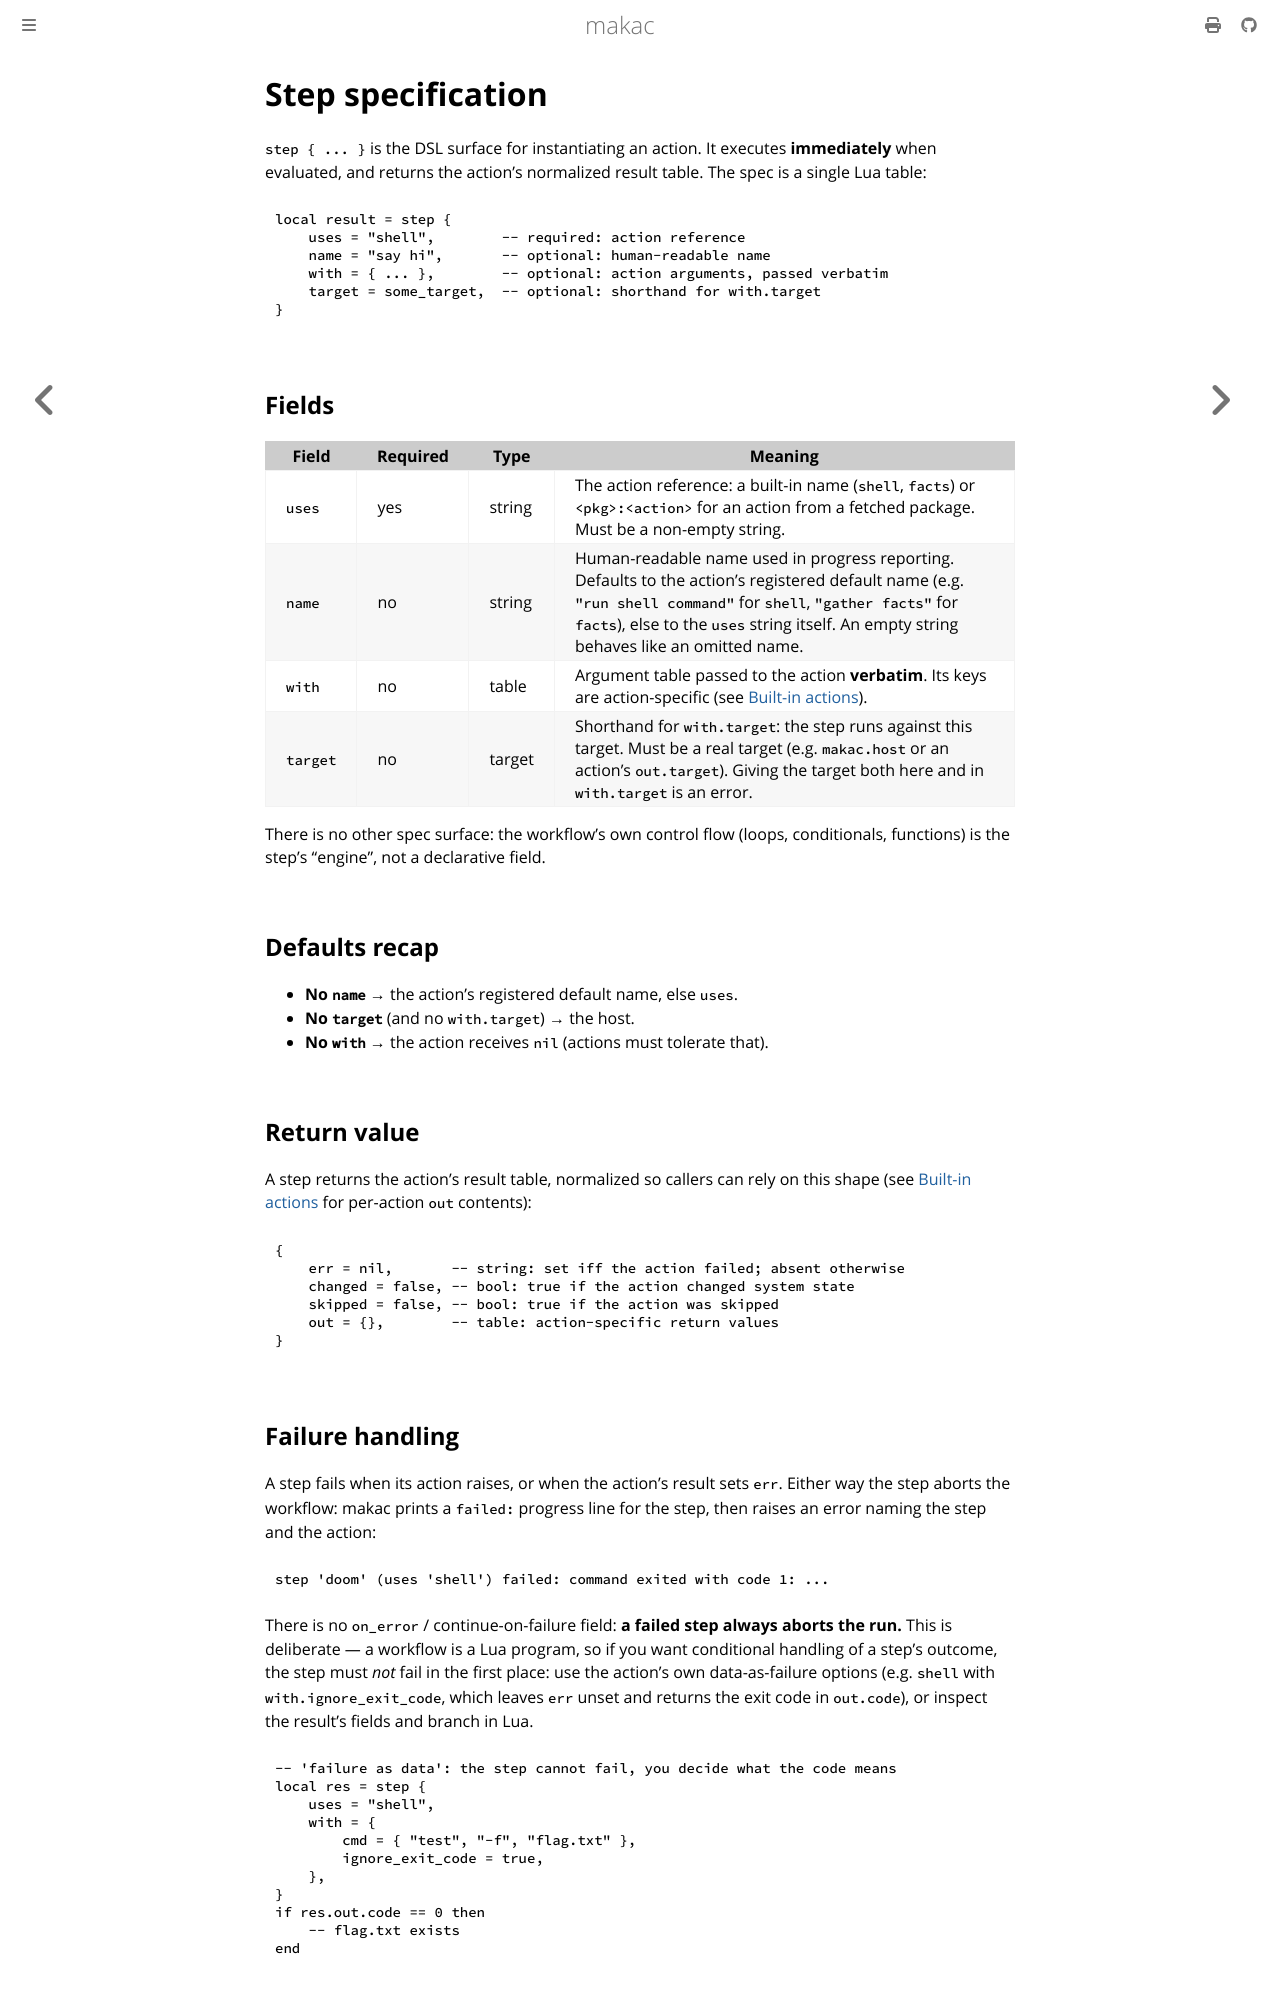

repository: jwdevantier/makac · page: reference/step.html · generator: mdbook

<!-- SPDX-FileCopyrightText: 2026 Jesper Wendel Devantier -->
<!-- SPDX-License-Identifier: CC0-1.0 -->

# Step specification

`step { ... }` is the DSL surface for instantiating an action. It executes
**immediately** when evaluated, and returns the action's normalized result
table. The spec is a single Lua table:

```lua
local result = step {
    uses = "shell",        -- required: action reference
    name = "say hi",       -- optional: human-readable name
    with = { ... },        -- optional: action arguments, passed verbatim
    target = some_target,  -- optional: shorthand for with.target
}
```

## Fields

| Field | Required | Type | Meaning |
| --- | --- | --- | --- |
| `uses` | yes | string | The action reference: a built-in name (`shell`, `facts`) or `<pkg>:<action>` for an action from a fetched package. Must be a non-empty string. |
| `name` | no | string | Human-readable name used in progress reporting. Defaults to the action's registered default name (e.g. `"run shell command"` for `shell`, `"gather facts"` for `facts`), else to the `uses` string itself. An empty string behaves like an omitted name. |
| `with` | no | table | Argument table passed to the action **verbatim**. Its keys are action-specific (see [Built-in actions](actions.md)). |
| `target` | no | target | Shorthand for `with.target`: the step runs against this target. Must be a real target (e.g. `makac.host` or an action's `out.target`). Giving the target both here and in `with.target` is an error. |

There is no other spec surface: the workflow's own control flow (loops,
conditionals, functions) is the step's "engine", not a declarative field.

## Defaults recap

- **No `name`** → the action's registered default name, else `uses`.
- **No `target`** (and no `with.target`) → the host.
- **No `with`** → the action receives `nil` (actions must tolerate that).

## Return value

A step returns the action's result table, normalized so callers can rely on
this shape (see [Built-in actions](actions.md) for per-action `out` contents):

```lua
{
    err = nil,       -- string: set iff the action failed; absent otherwise
    changed = false, -- bool: true if the action changed system state
    skipped = false, -- bool: true if the action was skipped
    out = {},        -- table: action-specific return values
}
```

## Failure handling

A step fails when its action raises, or when the action's result sets `err`.
Either way the step aborts the workflow: makac prints a `failed:` progress line
for the step, then raises an error naming the step and the action:

```text
step 'doom' (uses 'shell') failed: command exited with code 1: ...
```

There is no `on_error` / continue-on-failure field: **a failed step always
aborts the run.** This is deliberate — a workflow is a Lua program, so if you
want conditional handling of a step's outcome, the step must *not* fail in the
first place: use the action's own data-as-failure options (e.g. `shell` with
`with.ignore_exit_code`, which leaves `err` unset and returns the exit code in
`out.code`), or inspect the result's fields and branch in Lua.

```lua
-- 'failure as data': the step cannot fail, you decide what the code means
local res = step {
    uses = "shell",
    with = {
        cmd = { "test", "-f", "flag.txt" },
        ignore_exit_code = true,
    },
}
if res.out.code == 0 then
    -- flag.txt exists
end
```
